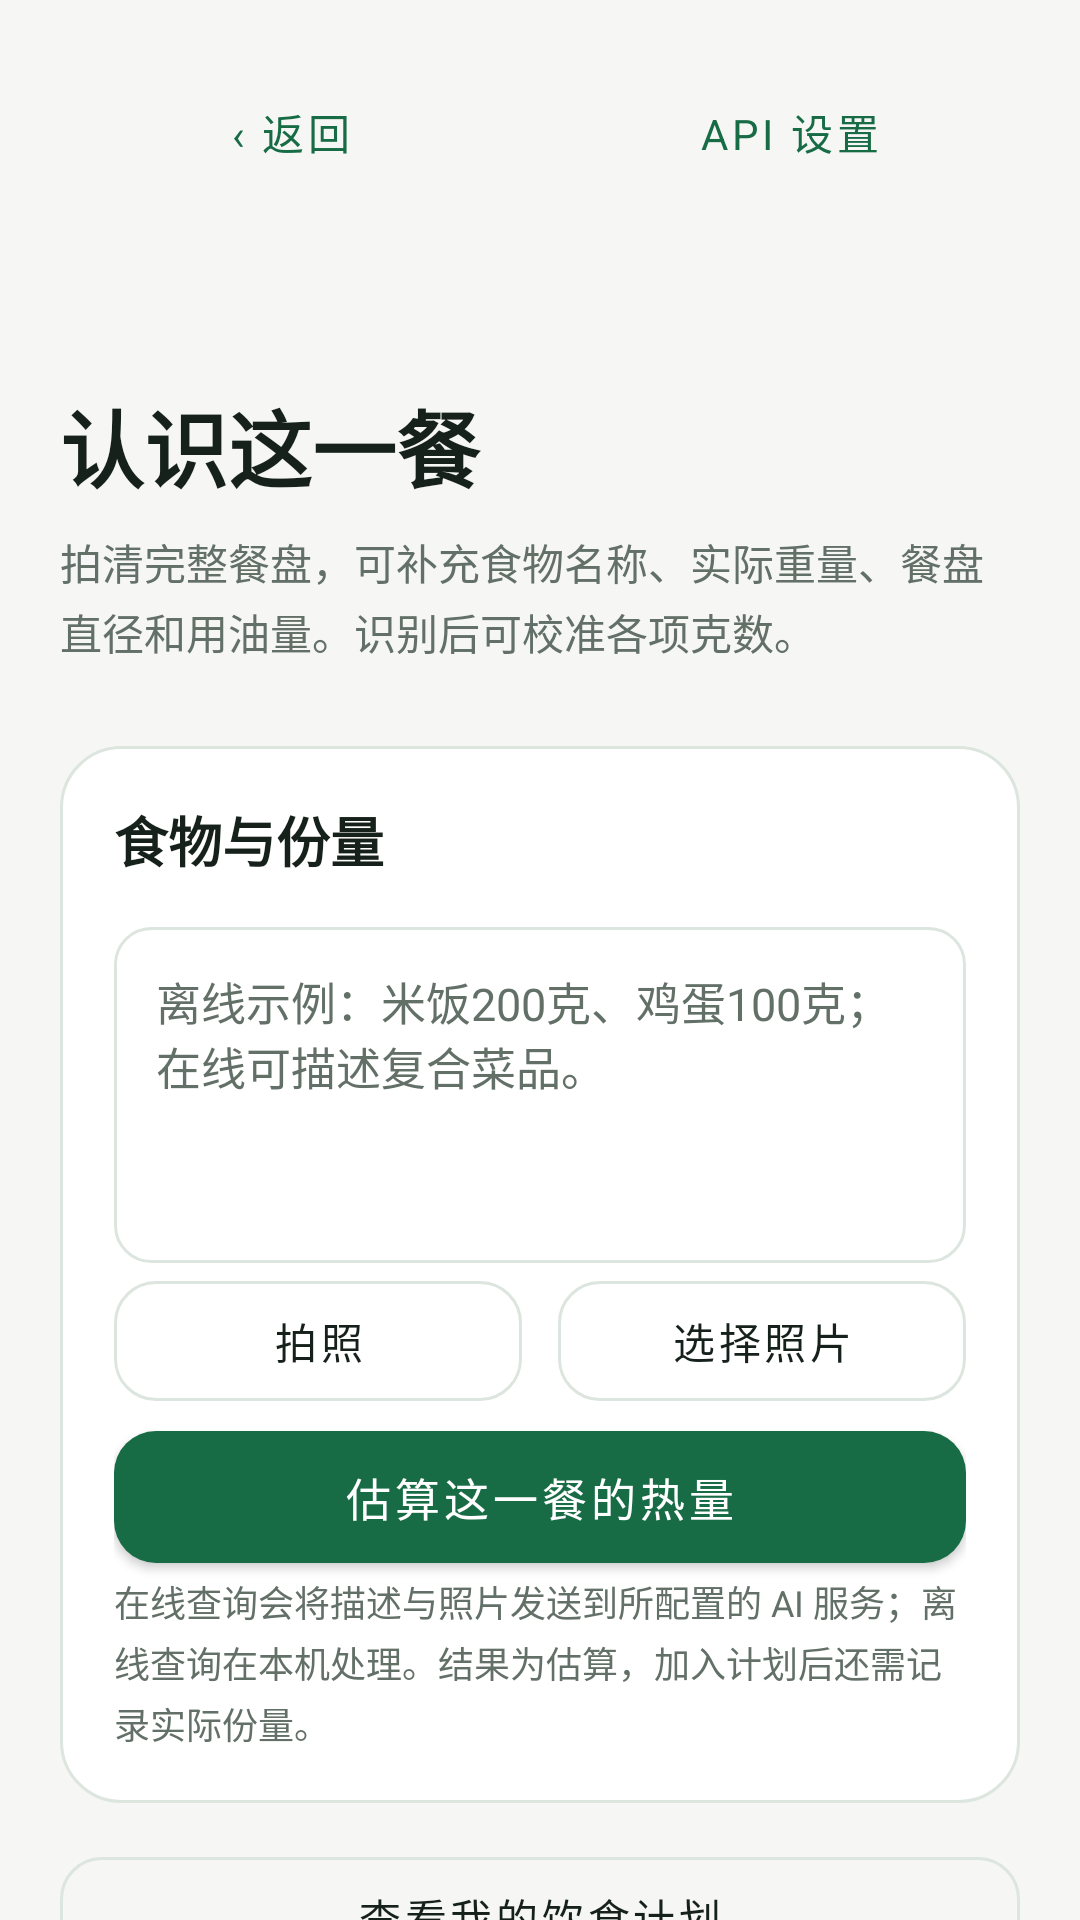

Here is an Android app screen rendered from its layout file. Give the layout XML and the strings, colors and styles it references.
<!-- AndroidManifest.xml: application theme Theme.Careium -->
<!-- res/layout/activity_ai_calorie.xml -->
<?xml version="1.0" encoding="utf-8"?>
<androidx.core.widget.NestedScrollView xmlns:android="http://schemas.android.com/apk/res/android" android:layout_width="match_parent" android:layout_height="match_parent" android:background="@color/mw_canvas" android:fillViewport="true">
    <LinearLayout android:layout_width="match_parent" android:layout_height="wrap_content" android:orientation="vertical" android:padding="20dp" android:paddingBottom="32dp">
        <LinearLayout android:layout_width="match_parent" android:layout_height="wrap_content" android:orientation="horizontal" android:gravity="center_vertical">
            <com.google.android.material.button.MaterialButton android:id="@+id/ai_back" style="@style/Widget.MenuWise.TextButton" android:layout_width="0dp" android:layout_weight="1" android:layout_height="wrap_content" android:text="‹ 返回" />
            <Space android:layout_width="12dp" android:layout_height="1dp" />
            <com.google.android.material.button.MaterialButton android:id="@+id/ai_settings" style="@style/Widget.MenuWise.TextButton" android:layout_width="0dp" android:layout_weight="1" android:layout_height="wrap_content" android:text="API 设置" />
        </LinearLayout>
        <TextView android:id="@+id/ai_service_status" android:layout_width="match_parent" android:layout_height="wrap_content" android:minHeight="48dp" android:gravity="center_vertical" android:textColor="@color/mw_primary" android:textSize="14sp" android:clickable="true" android:focusable="true" />
        <TextView android:layout_width="match_parent" android:layout_height="wrap_content" android:text="认识这一餐" android:textSize="28sp" android:textColor="@color/mw_ink" android:lineSpacingExtra="3dp" android:textStyle="bold" android:layout_marginTop="12dp" />
        <TextView android:layout_width="match_parent" android:layout_height="wrap_content" android:text="拍清完整餐盘，可补充食物名称、实际重量、餐盘直径和用油量。识别后可校准各项克数。" android:textSize="14sp" android:textColor="@color/mw_muted" android:lineSpacingExtra="3dp" android:layout_marginTop="8dp" android:layout_marginBottom="12dp" />
        <LinearLayout android:layout_width="match_parent" android:layout_height="wrap_content" android:orientation="vertical" android:background="@drawable/mw_surface_card" android:padding="18dp" android:layout_marginTop="16dp">
            <TextView android:layout_width="match_parent" android:layout_height="wrap_content" android:text="食物与份量" android:textSize="18sp" android:textColor="@color/mw_ink" android:lineSpacingExtra="3dp" android:textStyle="bold" android:layout_marginBottom="8dp" />
            <EditText android:id="@+id/ai_description" style="@style/Widget.MenuWise.Input" android:layout_width="match_parent" android:layout_height="wrap_content" android:layout_marginTop="8dp" android:hint="离线示例：米饭200克、鸡蛋100克；在线可描述复合菜品。" android:inputType="textMultiLine|textCapSentences" android:minHeight="112dp" android:gravity="top|start" android:maxLength="1000" />
            <LinearLayout android:layout_width="match_parent" android:layout_height="wrap_content" android:orientation="horizontal" android:gravity="center_vertical">
                <com.google.android.material.button.MaterialButton android:id="@+id/ai_camera" style="@style/Widget.MenuWise.Secondary" android:layout_width="0dp" android:layout_weight="1" android:layout_height="wrap_content" android:text="拍照" />
                <Space android:layout_width="12dp" android:layout_height="1dp" />
                <com.google.android.material.button.MaterialButton android:id="@+id/ai_gallery" style="@style/Widget.MenuWise.Secondary" android:layout_width="0dp" android:layout_weight="1" android:layout_height="wrap_content" android:text="选择照片" />
            </LinearLayout>
            <ImageView android:id="@+id/ai_photo" android:layout_width="match_parent" android:layout_height="200dp" android:scaleType="fitCenter" android:contentDescription="待查询的食物照片" android:visibility="gone" />
            <com.google.android.material.button.MaterialButton android:id="@+id/ai_remove_photo" style="@style/Widget.MenuWise.TextButton" android:layout_width="match_parent" android:layout_height="wrap_content" android:text="移除照片" android:visibility="gone" />
            <com.google.android.material.button.MaterialButton android:id="@+id/ai_query" style="@style/Widget.MenuWise.Button" android:layout_width="match_parent" android:layout_height="wrap_content" android:text="估算这一餐的热量" />
            <TextView android:layout_width="match_parent" android:layout_height="wrap_content" android:text="在线查询会将描述与照片发送到所配置的 AI 服务；离线查询在本机处理。结果为估算，加入计划后还需记录实际份量。" android:textSize="12sp" android:textColor="@color/mw_muted" android:lineSpacingExtra="3dp" />
        </LinearLayout>
        <ProgressBar android:id="@+id/ai_progress" android:layout_width="32dp" android:layout_height="32dp" android:layout_gravity="center_horizontal" android:layout_marginTop="12dp" android:visibility="gone" />
        <TextView android:id="@+id/ai_error" android:layout_width="match_parent" android:layout_height="wrap_content" android:text="" android:textSize="14sp" android:textColor="@color/mw_fat" android:lineSpacingExtra="3dp" android:visibility="gone" android:accessibilityLiveRegion="polite" android:layout_marginTop="12dp" />
        <TextView android:id="@+id/ai_result" android:layout_width="match_parent" android:layout_height="wrap_content" android:text="" android:textSize="16sp" android:textColor="@color/mw_ink" android:lineSpacingExtra="3dp" android:visibility="gone" android:background="@drawable/mw_surface_card" android:padding="18dp" android:layout_marginTop="16dp" android:textIsSelectable="true" android:accessibilityLiveRegion="polite" />
        <com.google.android.material.button.MaterialButton android:id="@+id/ai_adjust_portions" style="@style/Widget.MenuWise.Secondary" android:layout_width="match_parent" android:layout_height="wrap_content" android:text="校准食物份量 · 重新计算大卡" android:visibility="gone" />
        <com.google.android.material.button.MaterialButton android:id="@+id/ai_add_to_plan" style="@style/Widget.MenuWise.Button" android:layout_width="match_parent" android:layout_height="wrap_content" android:text="加入饮食计划" android:visibility="gone" />
        <com.google.android.material.button.MaterialButton android:id="@+id/ai_open_plan" style="@style/Widget.MenuWise.Secondary" android:layout_width="match_parent" android:layout_height="wrap_content" android:text="查看我的饮食计划" android:layout_marginTop="12dp" />
        <LinearLayout android:layout_width="match_parent" android:layout_height="wrap_content" android:orientation="vertical" android:background="@drawable/mw_surface_card" android:padding="18dp" android:layout_marginTop="16dp">
            <TextView android:layout_width="match_parent" android:layout_height="wrap_content" android:text="查询记录" android:textSize="18sp" android:textColor="@color/mw_ink" android:lineSpacingExtra="3dp" android:textStyle="bold" android:layout_marginBottom="8dp" />
            <TextView android:id="@+id/ai_history" android:layout_width="match_parent" android:layout_height="wrap_content" android:text="暂无查询记录" android:textSize="14sp" android:textColor="@color/mw_muted" android:lineSpacingExtra="3dp" />
            <LinearLayout android:layout_width="match_parent" android:layout_height="wrap_content" android:orientation="vertical" android:id="@+id/ai_history_items" />
            <com.google.android.material.button.MaterialButton android:id="@+id/ai_clear_history" style="@style/Widget.MenuWise.TextButton" android:layout_width="match_parent" android:layout_height="wrap_content" android:text="清空记录" />
        </LinearLayout>
    </LinearLayout>
</androidx.core.widget.NestedScrollView>
<!-- resources referenced by this layout -->
<resources>
  <color name="mw_canvas">#F6F7F4</color>
  <color name="mw_fat">#CF5D59</color>
  <color name="mw_ink">#17211B</color>
  <color name="mw_muted">#637068</color>
  <color name="mw_primary">#176B45</color>
  <!-- drawable mw_surface_card (drawable) -->
  <shape xmlns:android="http://schemas.android.com/apk/res/android">
      <solid android:color="@color/mw_surface"/><corners android:radius="20dp"/>
      <stroke android:width="1dp" android:color="@color/mw_border"/>
  </shape>
  <style name="Widget.MenuWise.Button" parent="Widget.MaterialComponents.Button">
          <item name="cornerRadius">14dp</item>
          <item name="android:minHeight">52dp</item>
          <item name="android:textAllCaps">false</item>
          <item name="android:textSize">15sp</item>
          <item name="android:textStyle">normal</item>
          <item name="android:insetTop">4dp</item>
          <item name="android:insetBottom">4dp</item>
          <item name="android:elevation">0dp</item>
      </style>
  <style name="Widget.MenuWise.Input" parent="Widget.AppCompat.EditText">
          <item name="android:background">@drawable/mw_input</item>
          <item name="android:padding">14dp</item>
          <item name="android:minHeight">52dp</item>
          <item name="android:textSize">15sp</item>
          <item name="android:textColor">@color/mw_ink</item>
          <item name="android:textColorHint">@color/mw_muted</item>
      </style>
  <style name="Widget.MenuWise.Secondary" parent="Widget.MaterialComponents.Button.OutlinedButton">
          <item name="cornerRadius">14dp</item>
          <item name="strokeColor">@color/mw_border</item>
          <item name="android:textColor">@color/mw_ink</item>
          <item name="android:textAllCaps">false</item>
          <item name="android:minHeight">52dp</item>
          <item name="android:textSize">14sp</item>
      </style>
  <style name="Widget.MenuWise.TextButton" parent="Widget.MaterialComponents.Button.TextButton">
          <item name="android:textAllCaps">false</item>
          <item name="android:textColor">@color/mw_action_text</item>
          <item name="android:minHeight">48dp</item>
          <item name="android:textSize">14sp</item>
      </style>
  <style name="Theme.Careium" parent="Theme.MenuWise.Base" />
  <color name="mw_surface">#FFFFFFFF</color>
  <color name="mw_border">#DDE5DF</color>
  <!-- drawable mw_input (drawable) -->
  <shape xmlns:android="http://schemas.android.com/apk/res/android">
      <solid android:color="@color/mw_surface"/><corners android:radius="12dp"/>
      <stroke android:width="1dp" android:color="@color/mw_border"/>
  </shape>
  <color name="mw_action_text">#176B45</color>
  <style name="Theme.MenuWise.Base" parent="Theme.MaterialComponents.DayNight.NoActionBar">
          <item name="colorPrimary">@color/mw_primary</item>
          <item name="colorPrimaryVariant">@color/mw_primary</item>
          <item name="colorSecondary">@color/mw_calories</item>
          <item name="colorOnPrimary">@color/white</item>
          <item name="colorOnSecondary">@color/white</item>
          <item name="colorSurface">@color/mw_surface</item>
          <item name="colorOnSurface">@color/mw_ink</item>
          <item name="android:colorBackground">@color/mw_canvas</item>
          <item name="android:textColor">@color/mw_ink</item>
          <item name="android:textColorHint">@color/mw_muted</item>
          <item name="android:fontFamily">sans-serif</item>
          <item name="android:textStyle">normal</item>
          <item name="android:statusBarColor">@color/mw_primary</item>
          <item name="android:navigationBarColor">@color/mw_canvas</item>
          <item name="android:windowLightStatusBar">false</item>
          <item name="android:windowLightNavigationBar">@bool/mw_light_navigation</item>
          <item name="android:windowSoftInputMode">adjustResize</item>
          <item name="materialButtonStyle">@style/Widget.MenuWise.Button</item>
      </style>
  <color name="mw_calories">#E4892E</color>
  <color name="white">#FFFFFFFF</color>
</resources>
